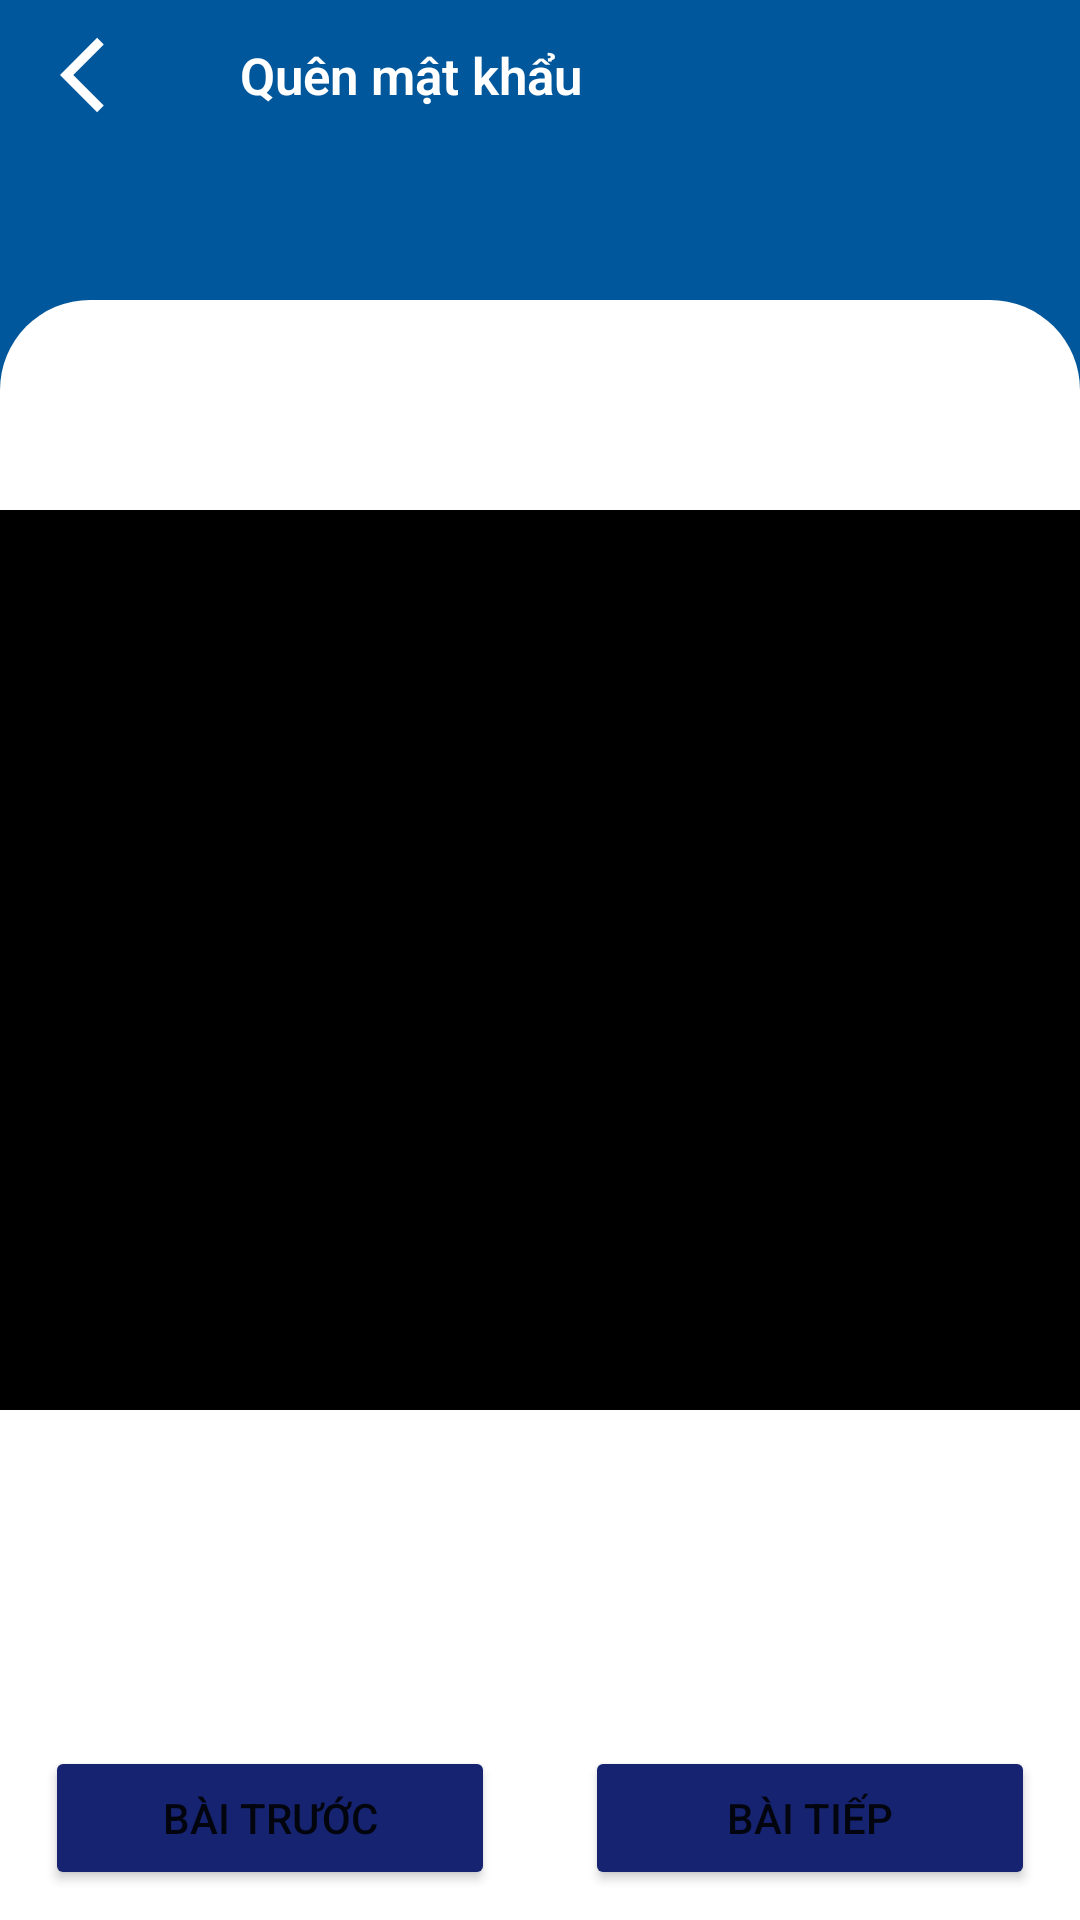

Reconstruct the res/layout file that produces this screen, plus the resources it refers to.
<!-- AndroidManifest.xml: application theme Theme.Android_Ket_Cau_Soft -->
<!-- res/layout/fragment_detail_lesson.xml -->
<?xml version="1.0" encoding="utf-8"?>
<androidx.constraintlayout.widget.ConstraintLayout xmlns:android="http://schemas.android.com/apk/res/android"
    xmlns:app="http://schemas.android.com/apk/res-auto"
    xmlns:tools="http://schemas.android.com/tools"
    android:id="@+id/ln_lesson_detail"
    android:layout_width="match_parent"
    android:layout_height="match_parent"
    android:background="@drawable/bg_background_main"
    android:orientation="vertical">

    <include
        android:id="@+id/include_videoview_back"
        layout="@layout/item_back_actionbar" />

    <ImageView
        android:layout_width="match_parent"
        android:layout_height="match_parent"
        android:layout_marginTop="100dp"
        android:src="@drawable/bg_bottom_background" />

    <FrameLayout
        android:id="@+id/fr_video"
        android:layout_width="match_parent"
        android:layout_height="300dp"
        app:layout_constraintBottom_toBottomOf="parent"
        app:layout_constraintEnd_toEndOf="parent"
        app:layout_constraintStart_toStartOf="parent"
        app:layout_constraintTop_toTopOf="parent">


        <VideoView
            android:id="@+id/video_view"
            android:background="@color/black"
            android:layout_width="match_parent"
            android:layout_height="match_parent"
            android:visibility="gone" />


        <ImageView
            android:id="@+id/iv_thumnail_video"
            android:layout_width="match_parent"
            android:layout_height="match_parent"
            android:layout_gravity="center"
            android:background="@color/black" />

        <ProgressBar
            android:id="@+id/progressbar"
            android:layout_width="wrap_content"
            android:layout_height="wrap_content"
            android:layout_gravity="center"
            android:indeterminate="true"
            android:indeterminateTint="@color/red"
            android:progress="@integer/material_motion_duration_short_1" />

    </FrameLayout>





    <TableRow
        android:layout_width="match_parent"
        android:layout_height="wrap_content"
        android:layout_gravity="center_horizontal|bottom"
        android:elevation="5dp"
        android:gravity="center"
        android:paddingVertical="10dp"
        app:layout_constraintBottom_toBottomOf="parent">


        <Button
            android:id="@+id/bt_previous_lesson"
            android:layout_width="0dp"
            android:layout_marginHorizontal="15dp"
            android:layout_weight="1"
            android:backgroundTint="@color/blue"
            android:text="Bài trước" />

        <Button
            android:id="@+id/bt_next_leson"
            android:layout_width="0dp"
            android:layout_marginHorizontal="15dp"
            android:layout_weight="1"
            android:backgroundTint="@color/blue"
            android:text="Bài tiếp" />
    </TableRow>
</androidx.constraintlayout.widget.ConstraintLayout>
<!-- res/layout/item_back_actionbar.xml (included above) -->
<?xml version="1.0" encoding="utf-8"?>
<LinearLayout xmlns:android="http://schemas.android.com/apk/res/android"
    xmlns:app="http://schemas.android.com/apk/res-auto"
    xmlns:tools="http://schemas.android.com/tools"
    android:id="@+id/ln_frg_login"
    android:layout_width="match_parent"
    android:layout_height="50dp"
    android:layout_gravity="center"
    android:gravity="center"
    android:orientation="vertical">

    <TableRow
        android:layout_width="match_parent"
        android:layout_height="match_parent"
        android:layout_gravity="center"
        android:gravity="center_vertical">

        <ImageView
            android:id="@+id/iv_back"
            android:layout_width="wrap_content"
            android:layout_height="wrap_content"
            android:layout_gravity="center"
            android:padding="10dp"
            android:src="@drawable/ic_back"
            app:tint="@color/white" />

        <TextView
            android:layout_marginStart="10dp"
            android:id="@+id/tv_back_text"
            android:layout_width="wrap_content"
            android:layout_height="match_parent"
            android:fontFamily="sans-serif-light"
            android:gravity="center_vertical"
            android:text="@string/fogot_pass"
            android:textStyle="bold"
            android:textColor="@color/white"
            android:textSize="17sp" />

    </TableRow>




</LinearLayout>
<!-- resources referenced by this layout -->
<resources>
  <color name="black">#FF000000</color>
  <color name="blue">#162370</color>
  <color name="red">#F44336</color>
  <color name="white">#FFFFFFFF</color>
  <!-- drawable bg_background_main (drawable) -->
  <?xml version="1.0" encoding="utf-8"?>
  <selector xmlns:android="http://schemas.android.com/apk/res/android">
      <item>
  
          <shape android:shape="rectangle">
              <solid android:color="@color/clolor_topmain" />
          </shape>
      </item>
  </selector>
  <!-- drawable bg_bottom_background (drawable) -->
  <?xml version="1.0" encoding="utf-8"?>
  <selector xmlns:android="http://schemas.android.com/apk/res/android">
      <item>
  
          <shape android:shape="rectangle">
  
              <solid android:color="@color/white" />
              <corners android:topLeftRadius="30dp" android:topRightRadius="30dp" />
          </shape>
      </item>
  </selector>
  <!-- drawable ic_back (drawable) -->
  <vector android:autoMirrored="true" android:height="50dp"
      android:tint="#80000000" android:viewportHeight="24"
      android:viewportWidth="24" android:width="50dp" xmlns:android="http://schemas.android.com/apk/res/android">
      <path android:fillColor="@android:color/white" android:pathData="M11.67,3.87L9.9,2.1 0,12l9.9,9.9 1.77,-1.77L3.54,12z"/>
  </vector>
  <string name="fogot_pass">Quên mật khẩu</string>
  <style name="lineView">
          <item name="android:layout_width">match_parent</item>
          <item name="android:layout_height">1dp</item>
          <item name="android:background">#DAD5D5</item>
      </style>
  <style name="Theme.Android_Ket_Cau_Soft" parent="Theme.MaterialComponents.DayNight.NoActionBar">
          
          <item name="colorPrimary">@color/purple_500</item>
          <item name="colorPrimaryVariant">#002f6c</item>
          <item name="colorOnPrimary">@color/white</item>
          
          <item name="colorSecondary">@color/teal_200</item>
          <item name="colorSecondaryVariant">@color/teal_700</item>
          <item name="colorOnSecondary">@color/black</item>
          
          <item name="android:statusBarColor">?attr/colorPrimaryVariant</item>
          
      </style>
  <color name="clolor_topmain">#01579b</color>
  <color name="purple_500">#FF6200EE</color>
  <color name="teal_200">#FF03DAC5</color>
  <color name="teal_700">#FF018786</color>
</resources>
